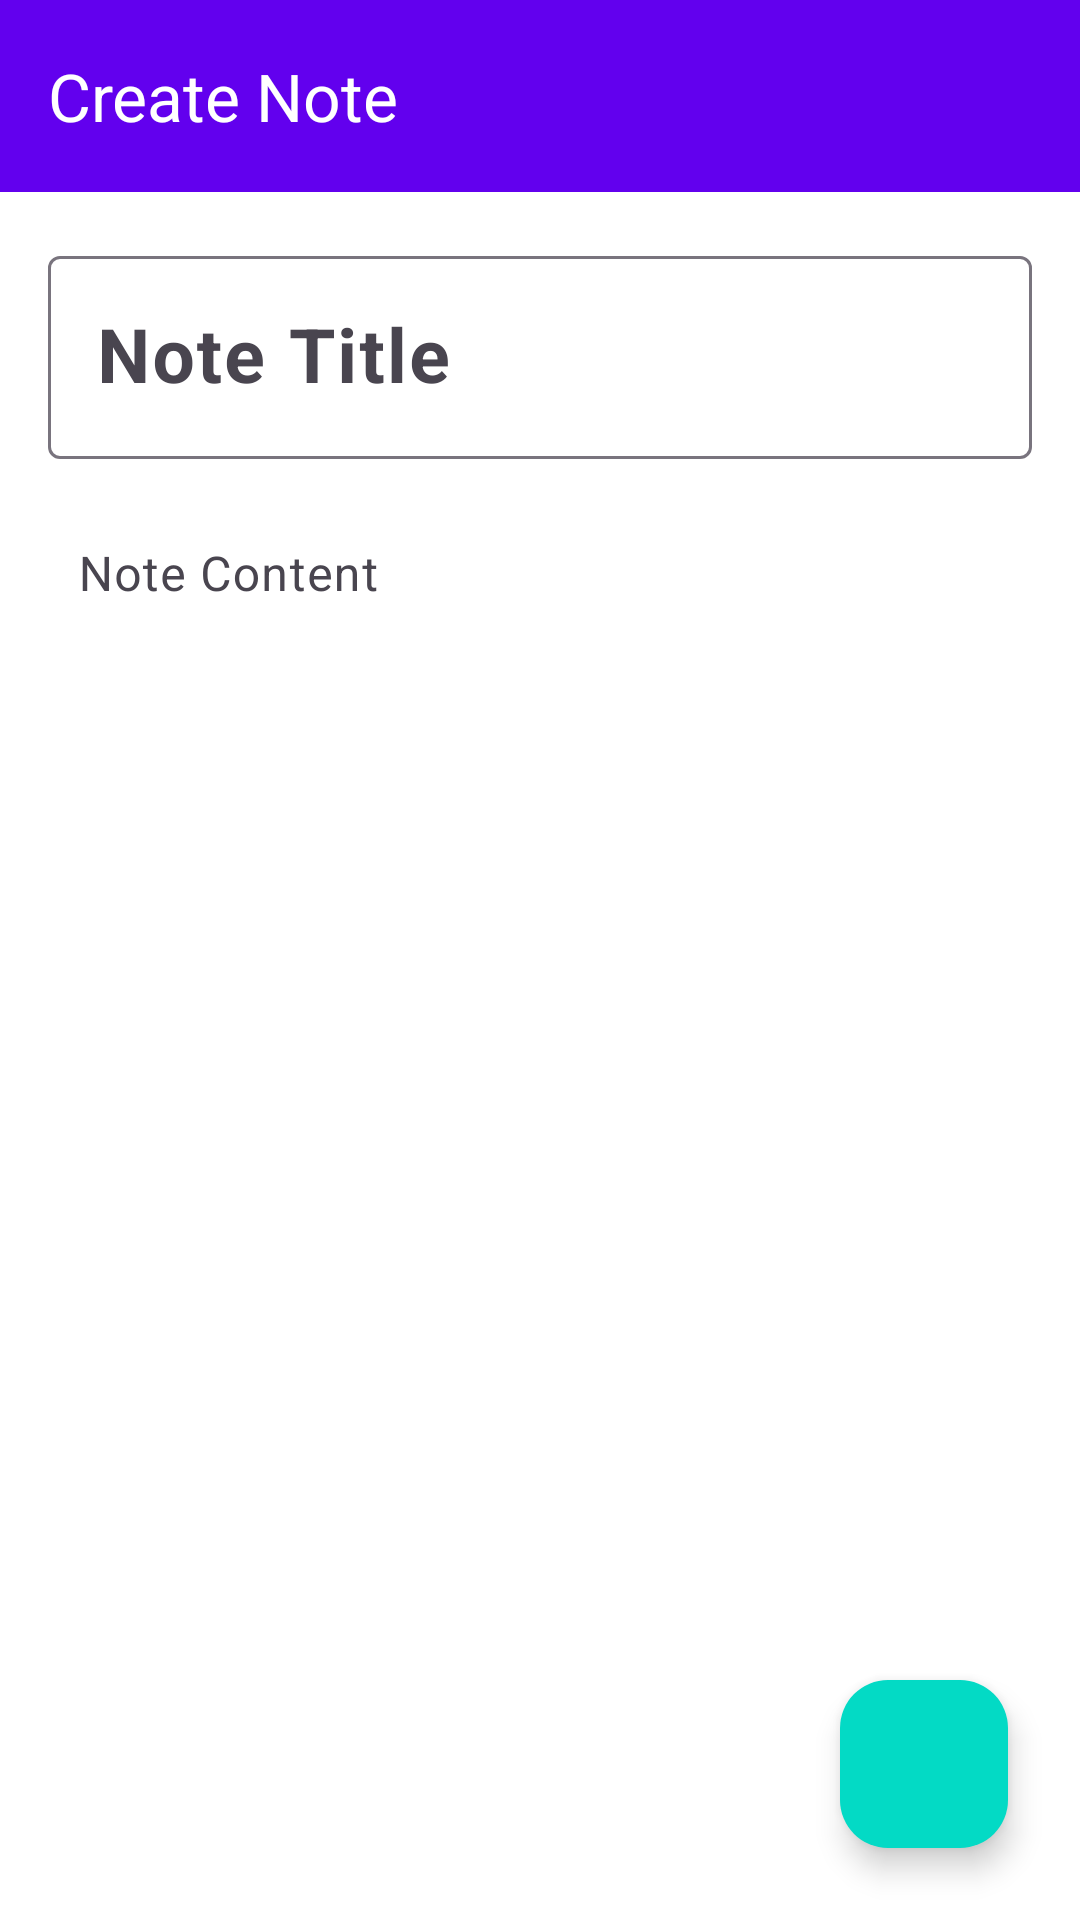

Write the Android layout XML for this screen, with the resource values it uses.
<!-- AndroidManifest.xml: application theme Theme.Mynoteapp -->
<!-- res/layout/activity_createnote.xml -->
<?xml version="1.0" encoding="utf-8"?>
<androidx.constraintlayout.widget.ConstraintLayout
    xmlns:android="http://schemas.android.com/apk/res/android"
    xmlns:app="http://schemas.android.com/apk/res-auto"
    xmlns:tools="http://schemas.android.com/tools"
    android:id="@+id/main"
    android:layout_width="match_parent"
    android:layout_height="match_parent"
    android:background="@android:color/white"
    tools:context=".createnote">

    
    <androidx.appcompat.widget.Toolbar
        android:id="@+id/toolbarofcreatenote"
        android:layout_width="0dp"
        android:layout_height="?attr/actionBarSize"
        android:background="@color/colorPrimary"
        app:title="Create Note"
        app:titleTextColor="@android:color/white"
        app:popupTheme="@style/ThemeOverlay.AppCompat.Light"
        app:layout_constraintTop_toTopOf="parent"
        app:layout_constraintStart_toStartOf="parent"
        app:layout_constraintEnd_toEndOf="parent" />

    
    <com.google.android.material.textfield.TextInputLayout
        android:id="@+id/titleInputLayout"
        android:layout_width="0dp"
        android:layout_height="wrap_content"
        android:layout_margin="16dp"
        android:hint="Note Title"
        app:layout_constraintTop_toBottomOf="@id/toolbarofcreatenote"
        app:layout_constraintStart_toStartOf="parent"
        app:layout_constraintEnd_toEndOf="parent">

        <com.google.android.material.textfield.TextInputEditText
            android:id="@+id/createtitleofnote"
            android:layout_width="match_parent"
            android:layout_height="wrap_content"
            android:textSize="25sp"
            android:textStyle="bold"
            android:textColor="@android:color/black" />
    </com.google.android.material.textfield.TextInputLayout>

    
    <com.google.android.material.textfield.TextInputLayout
        android:id="@+id/contentInputLayout"
        android:layout_width="0dp"
        android:layout_height="0dp"
        android:layout_marginHorizontal="16dp"
        android:layout_marginTop="8dp"
        android:hint="Note Content"
        app:boxBackgroundMode="none"
        app:layout_constraintTop_toBottomOf="@id/titleInputLayout"
        app:layout_constraintBottom_toTopOf="@id/savenote"
        app:layout_constraintStart_toStartOf="parent"
        app:layout_constraintEnd_toEndOf="parent">

        <com.google.android.material.textfield.TextInputEditText
            android:id="@+id/createcontentofnote"
            android:layout_width="match_parent"
            android:layout_height="match_parent"
            android:minHeight="200dp"
            android:textSize="16sp"
            android:textColor="@android:color/black"
            android:gravity="top|start"
            android:background="@android:color/transparent"
            android:inputType="textMultiLine"
            android:padding="10dp" />
    </com.google.android.material.textfield.TextInputLayout>

    
    <com.google.android.material.floatingactionbutton.FloatingActionButton
        android:id="@+id/savenote"
        android:layout_width="wrap_content"
        android:layout_height="wrap_content"
        android:layout_margin="24dp"
        android:contentDescription="Save Note"
        android:src="@drawable/baseline_save_as_24"
        app:backgroundTint="@color/teal_200"
        app:layout_constraintBottom_toBottomOf="parent"
        app:layout_constraintEnd_toEndOf="parent" />

    
    <ProgressBar
        android:id="@+id/progressbarofcreatenote"
        android:layout_width="wrap_content"
        android:layout_height="wrap_content"
        android:visibility="gone"
        app:layout_constraintTop_toTopOf="parent"
        app:layout_constraintBottom_toBottomOf="parent"
        app:layout_constraintStart_toStartOf="parent"
        app:layout_constraintEnd_toEndOf="parent" />

</androidx.constraintlayout.widget.ConstraintLayout>
<!-- resources referenced by this layout -->
<resources>
  <color name="colorPrimary">#6200EE</color>
  <color name="teal_200">#FF03DAC5</color>
  <style name="Theme.Mynoteapp" parent="Base.Theme.Mynoteapp" />
  <style name="Base.Theme.Mynoteapp" parent="Theme.Material3.DayNight.NoActionBar">
          
          
      </style>
</resources>
